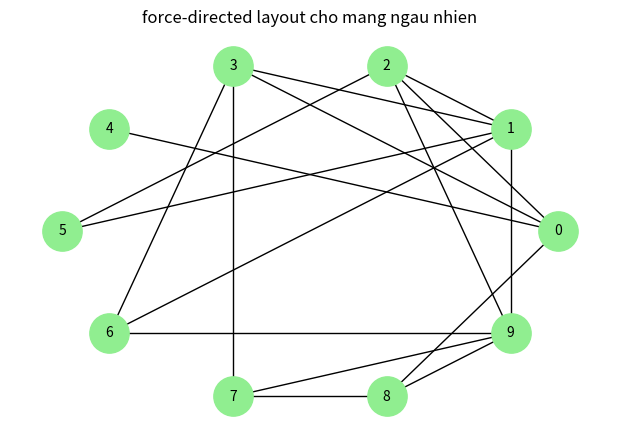

Recreate this plot in Python.
#Bai 5 dung force-directed layout de hien thi mang ngau nhien
import networkx as nx # thu vien dung de tao, phan tich ba truc quan hoa do thi 
import matplotlib.pyplot as plt # thu vien dung de tao  vung ve, dat tieu de va hien thi hinh anh 
#as nx,as plt: tao bi danh giup viet cide ngan gon
#Tao mang ngau nhien
#ham nx.gnp_random_graph(n,p,seed) tao mot do thi ngau nhien theo mo hinh G(n,p)
#seed=42 co dinh qua trinh sinh ngau nhien de de tai lap ket qua
G=nx.gnp_random_graph(10,0.3,seed=42) 
#Bo tri cac nut bang thuat toan luc
pos=nx.spring_layout(G)# tinh toan toa do hai chieu cho tung nut dua tren mo hinh luc
pos=nx.circular_layout(G) # sap xep cac nut theo hinh tron

#Ve 
plt.figure(figsize=(6,4))
nx.draw(G,pos,with_labels=True,node_color='lightgreen',node_size=800,font_size=10)
plt.title("force-directed layout cho mang ngau nhien")
plt.show()
